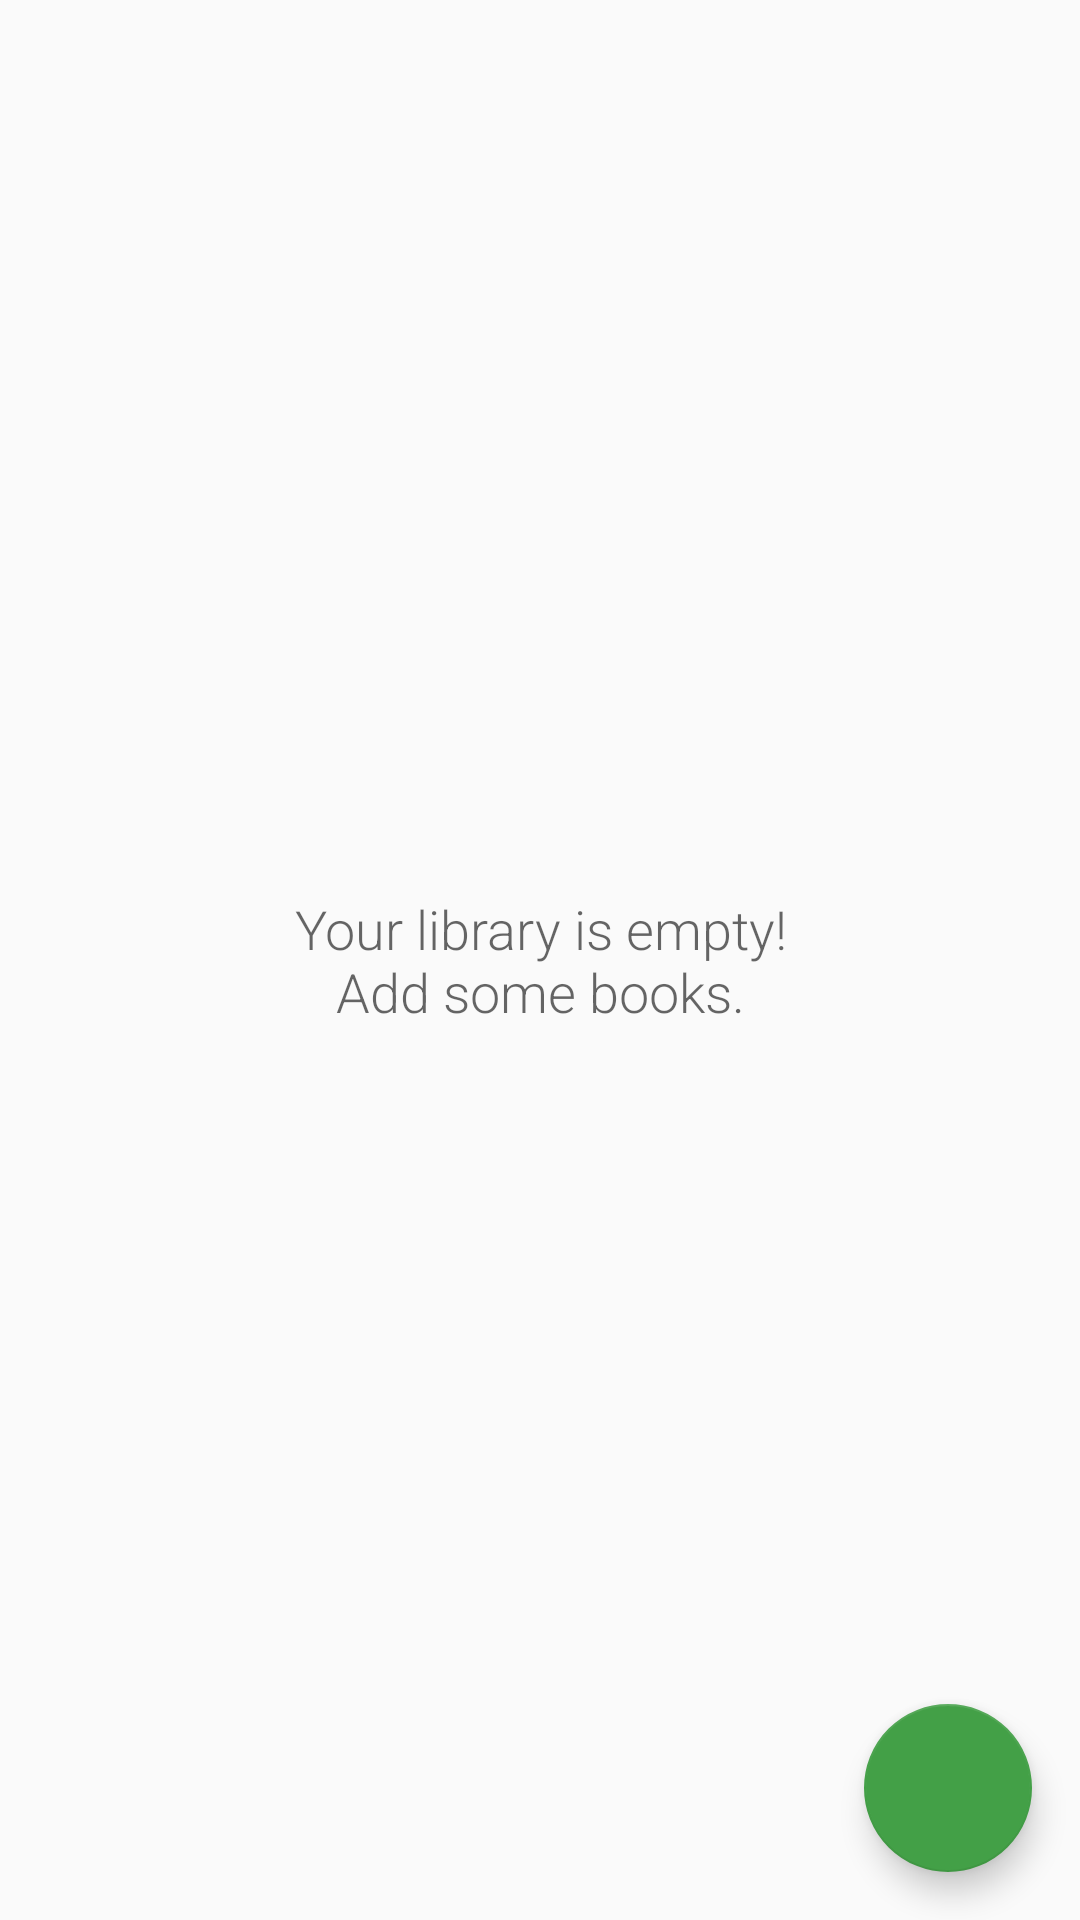

This screen was rendered from an Android layout file. Write that file and the resources it references.
<!-- AndroidManifest.xml: application theme AppTheme -->
<!-- res/layout/activity_catalog.xml -->
<?xml version="1.0" encoding="utf-8"?>
<RelativeLayout xmlns:android="http://schemas.android.com/apk/res/android"
    xmlns:tools="http://schemas.android.com/tools"
    android:layout_width="match_parent"
    android:layout_height="match_parent"
    tools:context="com.example.android.inventoryapp.CatalogActivity">

    <android.support.v7.widget.RecyclerView
        android:id="@+id/recycler_view"
        android:layout_width="match_parent"
        android:layout_height="match_parent" />

    <TextView
        android:id="@+id/empty_view"
        android:layout_width="wrap_content"
        android:layout_height="wrap_content"
        android:layout_centerInParent="true"
        android:fontFamily="sans-serif-light"
        android:text="@string/empty_state_text"
        android:textAlignment="center"
        android:textAppearance="?android:textAppearanceMedium" />

    <ImageView
        android:contentDescription="@string/empty_state_image_description"
        android:id="@+id/empty_view_image"
        android:layout_width="wrap_content"
        android:layout_height="wrap_content"
        android:layout_above="@id/empty_view"
        android:layout_centerInParent="true"
        android:layout_marginBottom="@dimen/margin_eight"
        android:src="@drawable/baseline_local_library_black_48" />

    <android.support.design.widget.FloatingActionButton
        android:id="@+id/fab"
        android:layout_width="wrap_content"
        android:layout_height="wrap_content"
        android:layout_alignParentBottom="true"
        android:layout_alignParentEnd="true"
        android:layout_alignParentRight="true"
        android:layout_margin="@dimen/fab_margin"
        android:src="@drawable/ic_add_24dp" />
</RelativeLayout>
<!-- resources referenced by this layout -->
<resources>
  <dimen name="fab_margin">16dp</dimen>
  <dimen name="margin_eight">8dp</dimen>
  <string name="empty_state_image_description">Library icon</string>
  <string name="empty_state_text">Your library is empty!\nAdd some books.</string>
  <style name="AppTheme" parent="Theme.AppCompat.Light.DarkActionBar">
          
          <item name="colorPrimary">@color/colorPrimary</item>
          <item name="colorPrimaryDark">@color/colorPrimaryDark</item>
          <item name="colorAccent">@color/colorAccent</item>
      </style>
  <color name="colorPrimary">#43A047</color>
  <color name="colorPrimaryDark">#388E3C</color>
  <color name="colorAccent">#43A047</color>
</resources>
